Photos from the image-classification dataset "dataset" in the GitHub repository RUT-MIIT-Projects/dataset. Its 5 classes are: echinocactus, mimosa, monstera, orchid, rose.

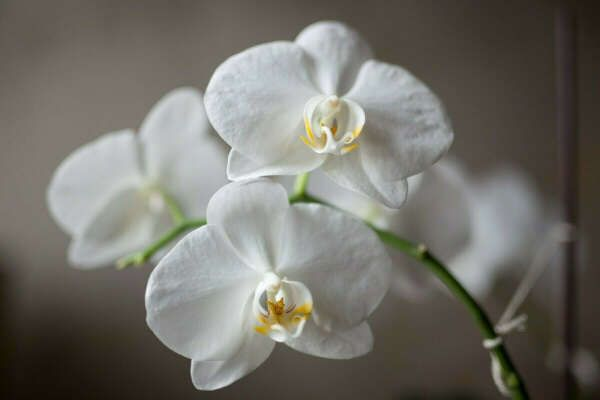
Label: orchid

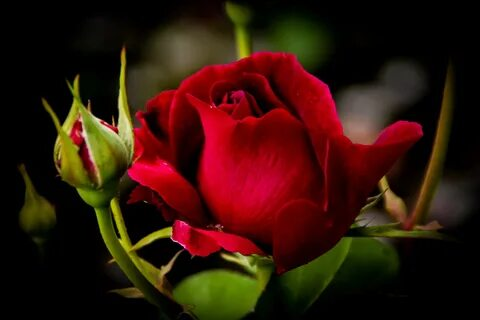
Label: rose

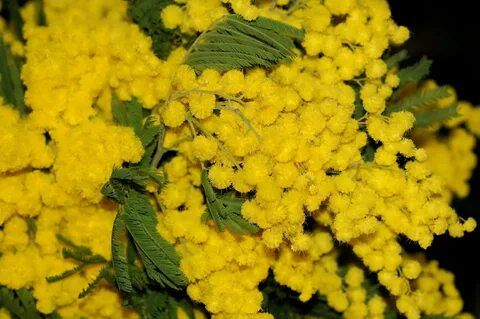
Label: mimosa

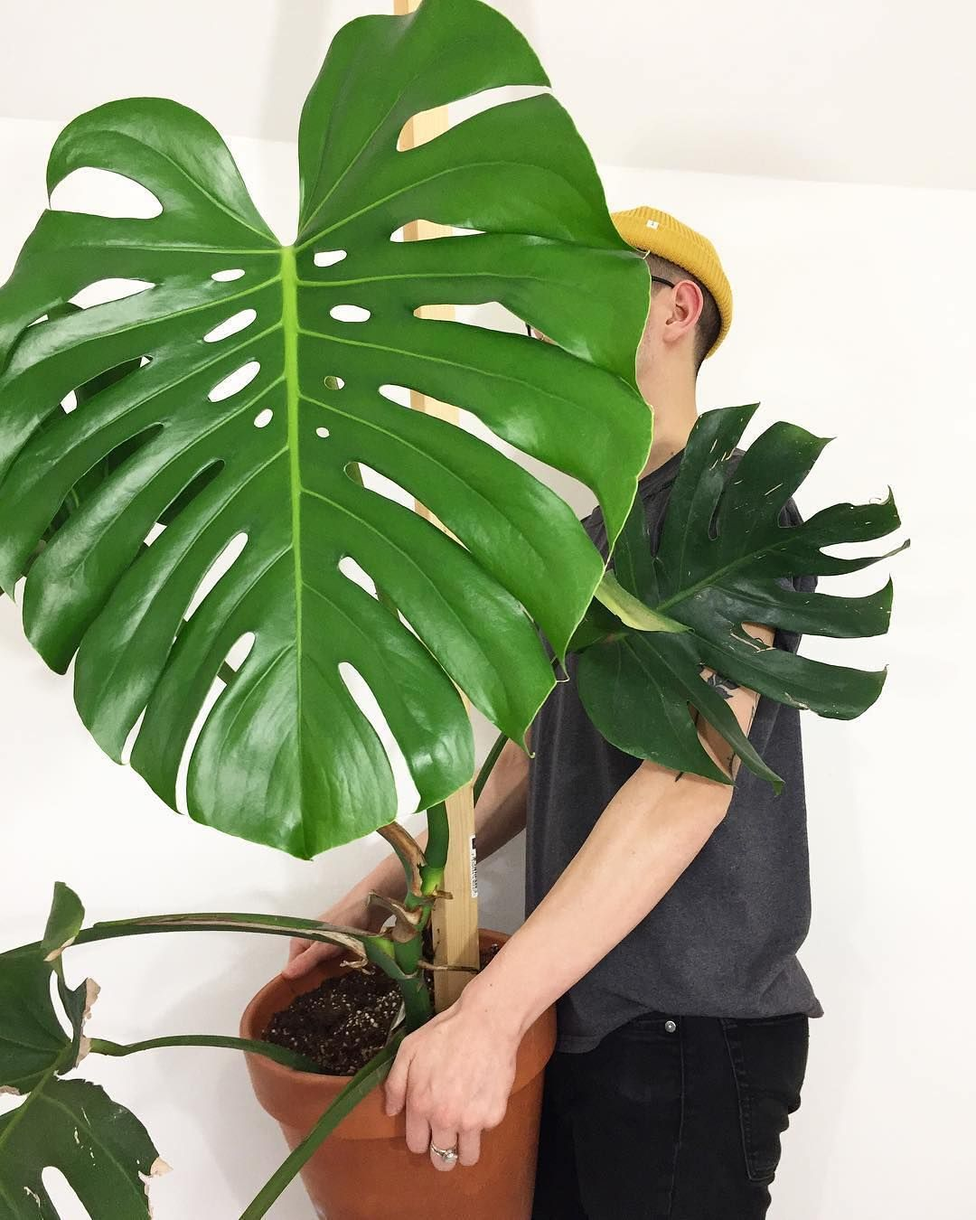
Label: monstera

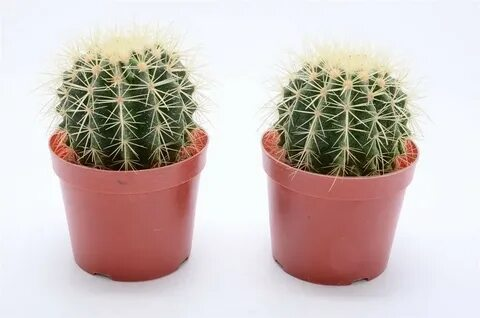
Label: echinocactus

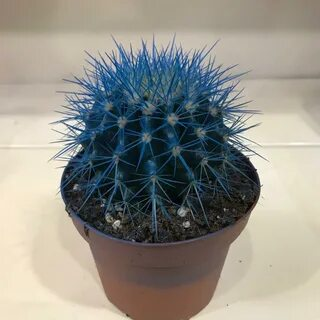
Label: echinocactus
